Photos from the image-classification dataset "sharpened" in the GitHub repository JEANIELKL0421/dataset. Its 2 classes are: grapes, kiwi.

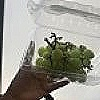
Label: grapes

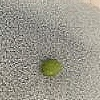
Label: grapes

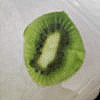
Label: kiwi

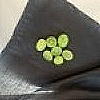
Label: grapes

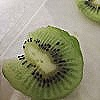
Label: kiwi

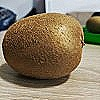
Label: kiwi
